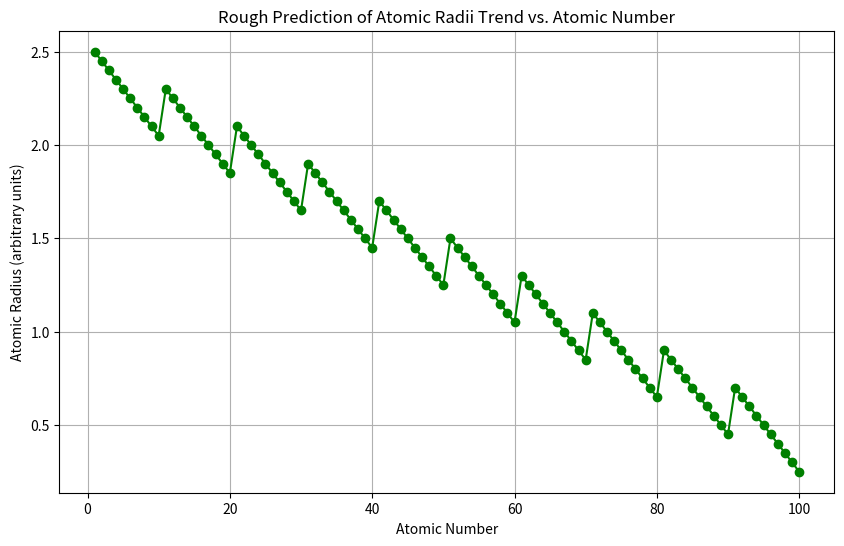

Write the Python code that produced this figure.
import numpy as np
import matplotlib.pyplot as plt

# Generate atomic numbers from 1 to 100
atomic_numbers = np.arange(1, 101)

# Create a synthetic trend:
# For simplicity, assume each period is 10 elements long.
# At the start of each period, the atomic radius "jumps" to a larger value,
# then decreases steadily across the period.
radii = []
for Z in atomic_numbers:
    # Determine which period the element belongs to
    period_index = (Z - 1) // 10  
    # Position within the period (0 to 9)
    period_position = (Z - 1) % 10  
    # Define a starting radius for each period that slightly decreases with higher periods
    start_radius = 2.5 - period_index * 0.2  
    # Assume a linear decrease within a period
    slope = 0.05  
    radius = start_radius - slope * period_position
    radii.append(radius)

plt.figure(figsize=(10, 6))
plt.plot(atomic_numbers, radii, marker='o', linestyle='-', color='green')
plt.xlabel("Atomic Number")
plt.ylabel("Atomic Radius (arbitrary units)")
plt.title("Rough Prediction of Atomic Radii Trend vs. Atomic Number")
plt.grid(True)
plt.show()
